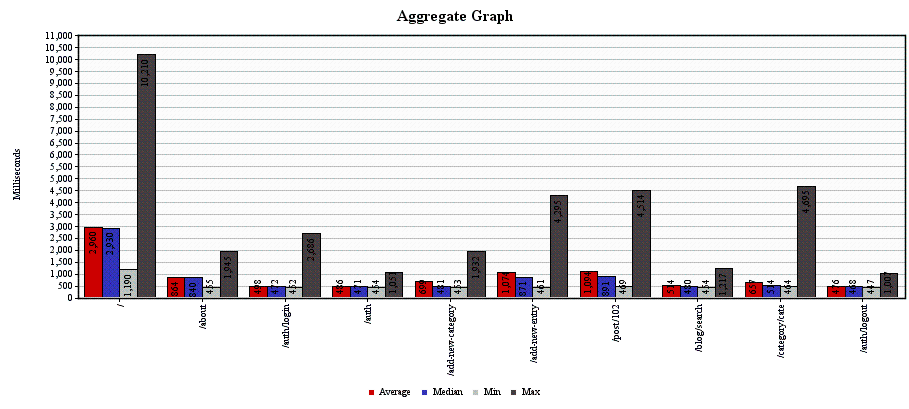

The data file committed next to this chart (first rows):
Label, # Samples, Average, Median, 90% Line, Min, Max, Error %, Throughput, KB/sec
/, 100, 2960, 2930, 3721, 1190, 10210, 0.0, 0.92, 32.4
/about, 100, 864, 840, 981, 455, 1945, 0.0, 0.9213, 12.32
/auth/login, 200, 498, 472, 492, 452, 2686, 0.0, 1.842, 3.915
/auth, 100, 486, 471, 486, 454, 1051, 0.0, 0.9249, 1.838
/add-new-category, 300, 699, 481, 1003, 453, 1932, 0.0, 2.738, 13.3
/add-new-entry, 300, 1074, 871, 1536, 461, 4295, 0.0, 2.683, 51.75
/post/102, 300, 1094, 891, 1443, 469, 4514, 0.0, 2.619, 64.05
/blog/search, 100, 514, 480, 503, 454, 1217, 0.0, 0.8843, 6.749
/category/cate, 300, 657, 514, 931, 464, 4695, 0.0, 2.601, 46.99
/auth/logout, 100, 476, 468, 483, 447, 1007, 0.0, 0.8743, 1.977
TOTAL, 1900, 888, 545, 1388, 447, 10210, 0.0, 14.96, 208.4
